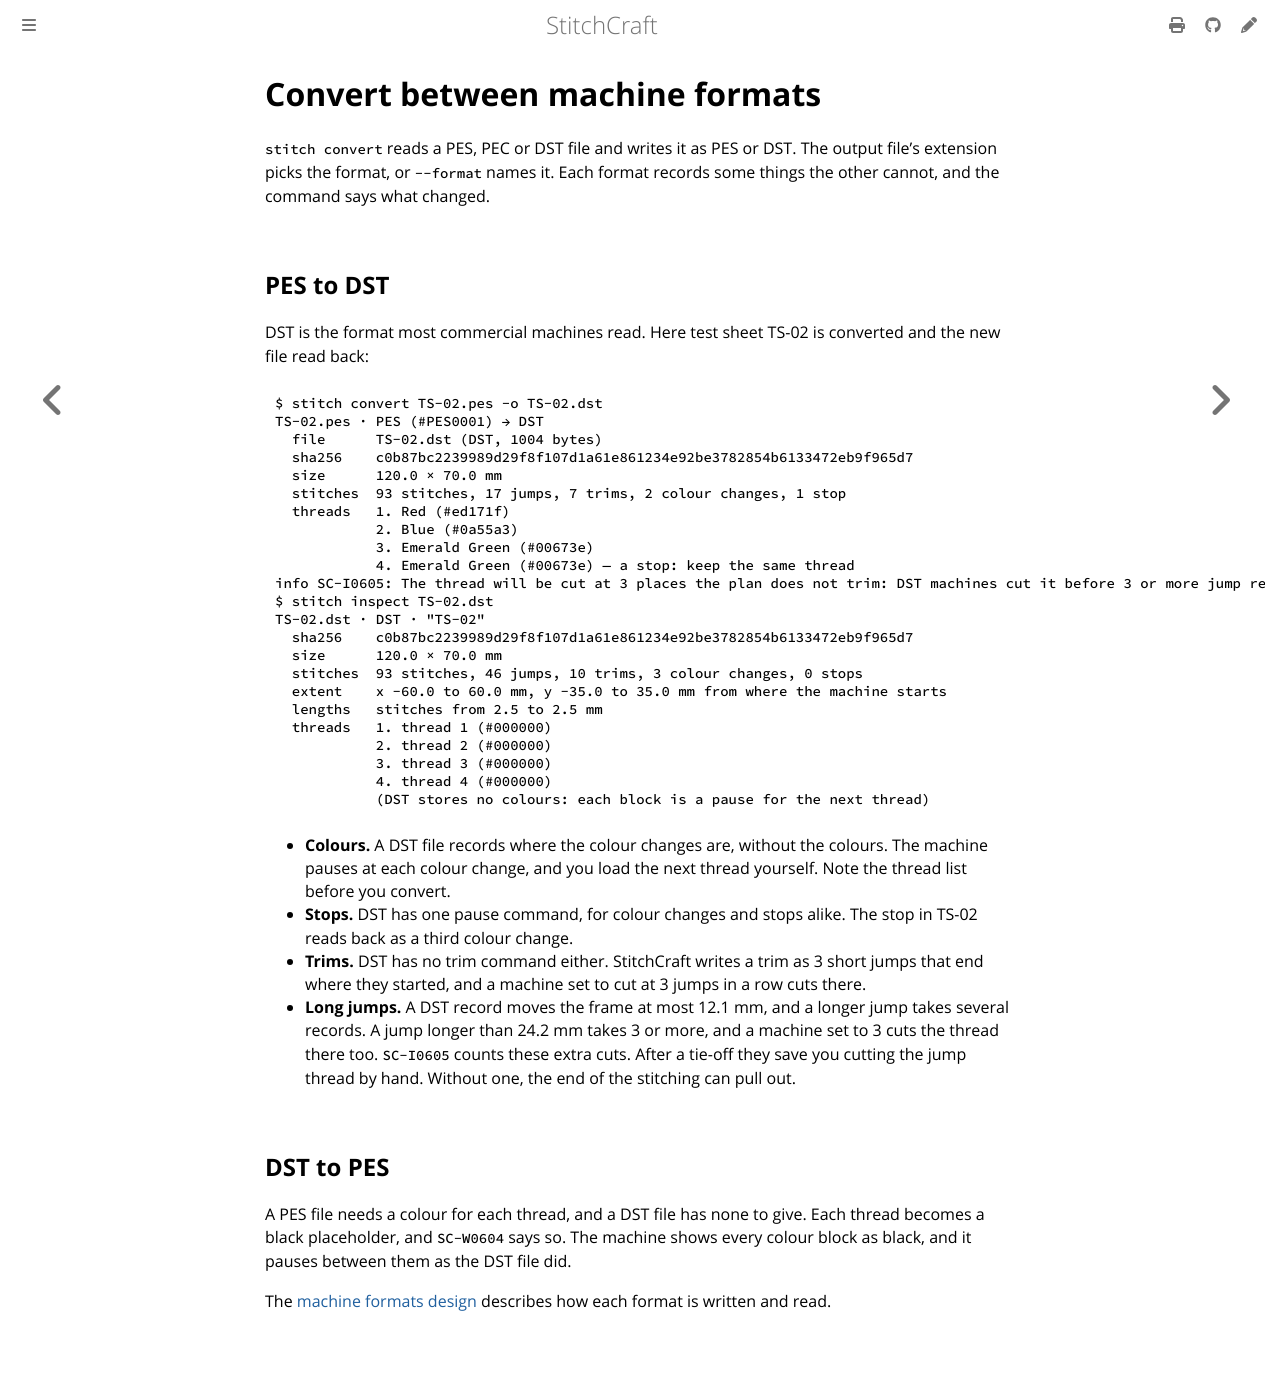

repository: KaboomFox/inkcraft · page: dev/user/how-to/convert-formats.html · generator: mdbook

# Convert between machine formats

`stitch convert` reads a PES, PEC or DST file and writes it as PES or DST. The output file's extension
picks the format, or `--format` names it. Each format records some things the other cannot, and the
command says what changed.

## PES to DST

DST is the format most commercial machines read. Here test sheet TS-02 is converted and the new file
read back:

```console
{{#include ../reference/generated/convert-ts-02-dst.txt}}
```

- **Colours.** A DST file records where the colour changes are, without the colours. The machine pauses
  at each colour change, and you load the next thread yourself. Note the thread list before you convert.
- **Stops.** DST has one pause command, for colour changes and stops alike. The stop in TS-02 reads back
  as a third colour change.
- **Trims.** DST has no trim command either. StitchCraft writes a trim as 3 short jumps that end where
  they started, and a machine set to cut at 3 jumps in a row cuts there.
- **Long jumps.** A DST record moves the frame at most 12.1 mm, and a longer jump takes several records.
  A jump longer than 24.2 mm takes 3 or more, and a machine set to 3 cuts the thread there too.
  `SC-I0605` counts these extra cuts. After a tie-off they save you cutting the jump thread by hand.
  Without one, the end of the stitching can pull out.

## DST to PES

A PES file needs a colour for each thread, and a DST file has none to give. Each thread becomes a black
placeholder, and `SC-W0604` says so. The machine shows every colour block as black, and it pauses
between them as the DST file did.

The [machine formats design](../../design/formats.md) describes how each format is written and read.
